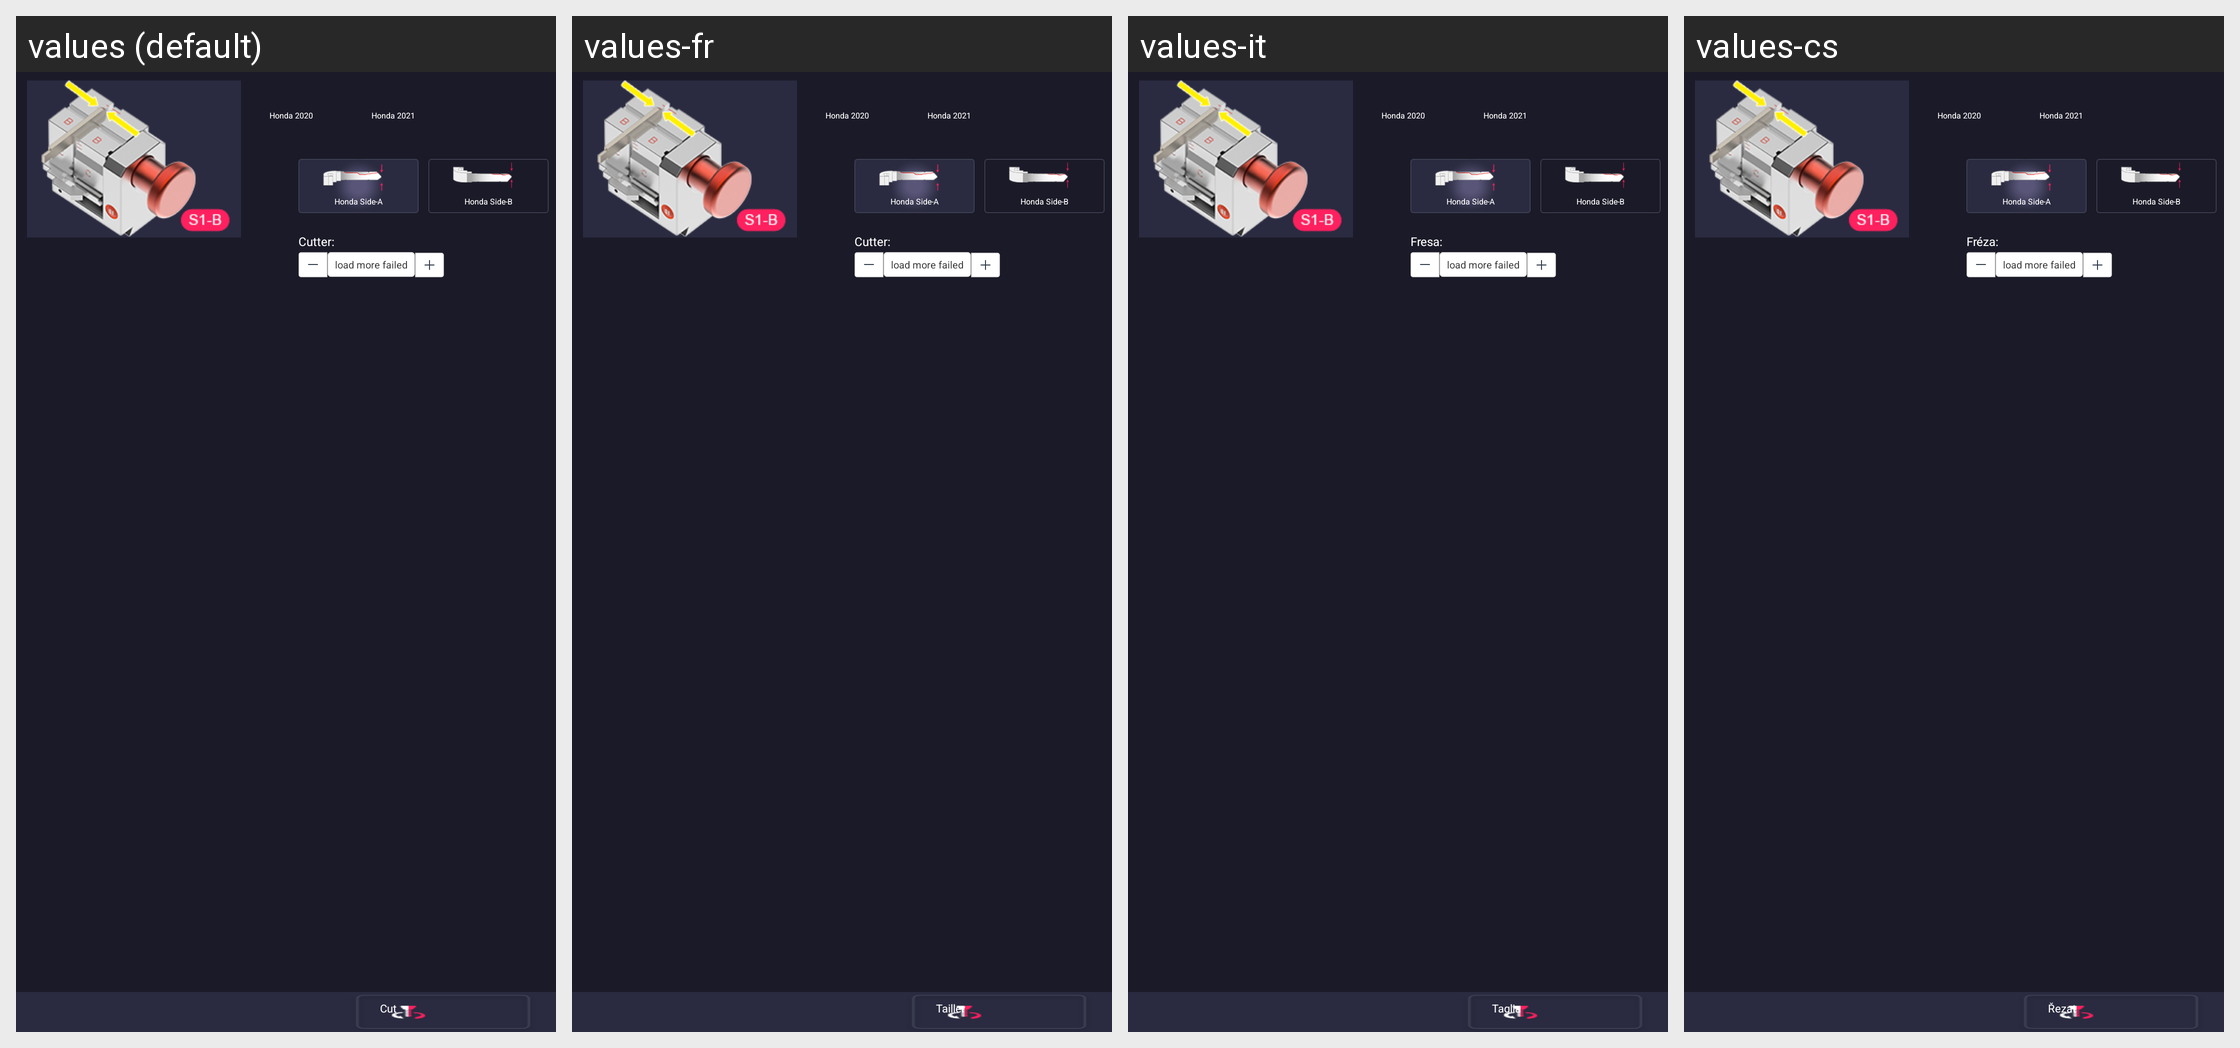

The same Android screen rendered under several of its app's locales, left to right. List the strings drawn on it with the default value and each locale's translation.
Android screen res/layout/fragment_honda_cut.xml rendered under 4 locales, left to right: values (default), values-fr, values-it, values-cs. Device: Nexus 5 (rendered at 1080×1920; each locale shown at half size, 540×960, under a caption strip naming it); theme AppTheme.
Other locales in the repository, not shown: values-ar-rIL, values-de, values-en, values-es, values-fa, values-ko, values-pl, values-pt, values-ru, values-te, values-th, values-tr, values-vi, values-zh.
Strings drawn on this screen, with the default value and each locale's value (text and hints the layout hard-codes, and strings that could not be matched under every locale, appear in the picture but are not listed):

honda_side_a
  values: Honda Side-A
  values-fr: Honda Side-A
  values-it: Honda Side-A
  values-cs: Honda Side-A

honda_side_b
  values: Honda Side-B
  values-fr: Honda Side-B
  values-it: Honda Side-B
  values-cs: Honda Side-B

cutter_title
  values: Cutter:
  values-fr: Cutter:
  values-it: Fresa:
  values-cs: Fréza:

brvah_load_failed
  values: load more failed
  values-fr: load more failed
  values-it: load more failed
  values-cs: load more failed

cut
  values: Cut
  values-fr: Tailler
  values-it: Taglia
  values-cs: Řezat
